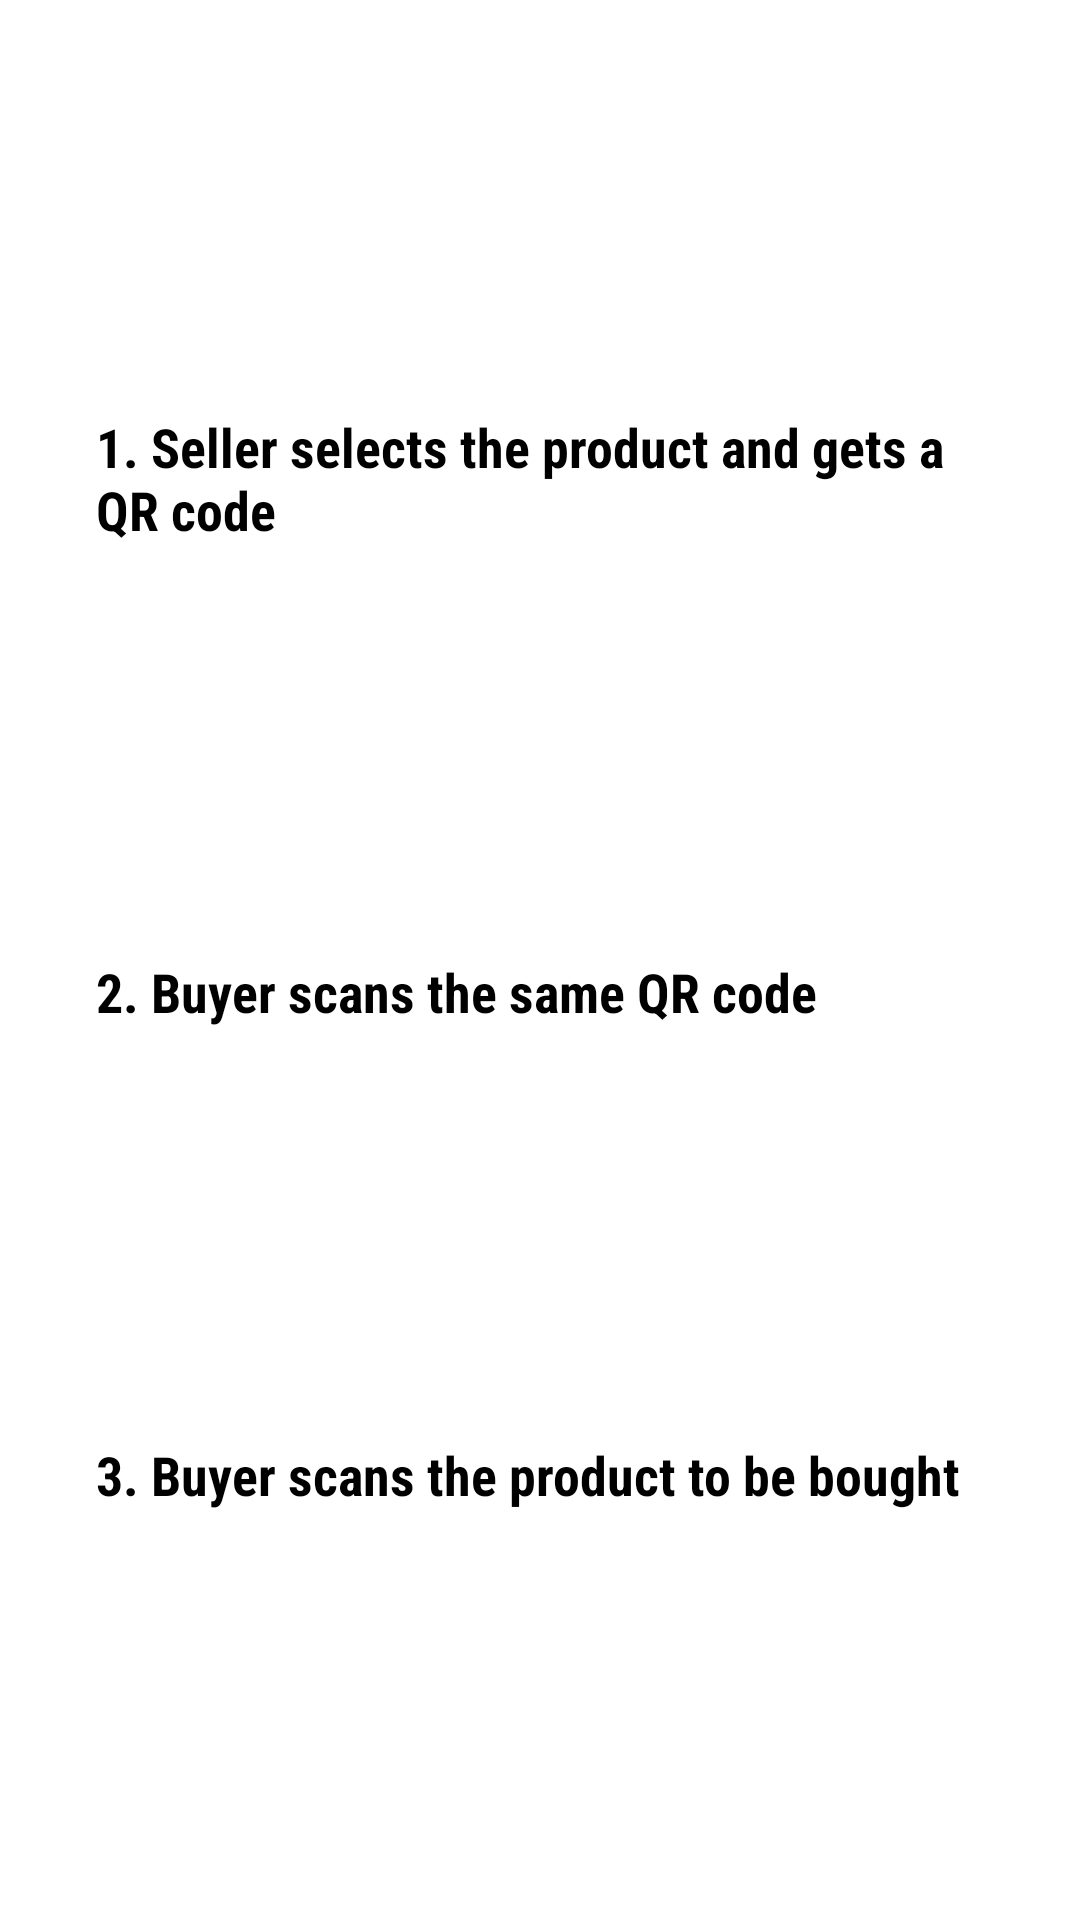

This screen was rendered from an Android layout file. Write that file and the resources it references.
<!-- AndroidManifest.xml: application theme AppTheme.NoActionBar -->
<!-- res/layout/fragment_sell_step0.xml -->
<?xml version="1.0" encoding="utf-8"?>
<androidx.constraintlayout.widget.ConstraintLayout xmlns:android="http://schemas.android.com/apk/res/android"
    xmlns:app="http://schemas.android.com/apk/res-auto"
    xmlns:tools="http://schemas.android.com/tools"
    android:layout_width="match_parent"
    android:layout_height="match_parent"
    tools:context=".SellActivity.SellStep0">

    <TextView
        android:id="@+id/textView2"
        android:layout_width="0dp"
        android:layout_height="wrap_content"
        android:layout_marginStart="32dp"
        android:layout_marginEnd="32dp"
        android:text="@string/sell_step1"
        android:textSize="18sp"
        android:textStyle="bold"
        app:layout_constraintBottom_toTopOf="@+id/textView"
        app:layout_constraintEnd_toEndOf="parent"
        app:layout_constraintHorizontal_bias="0.5"
        app:layout_constraintStart_toStartOf="parent"
        app:layout_constraintTop_toTopOf="parent"
        app:layout_constraintVertical_bias="0.49"
        android:fontFamily="sans-serif-condensed"/>

    <TextView
        android:id="@+id/textView"
        android:layout_width="0dp"
        android:layout_height="wrap_content"
        android:layout_marginStart="32dp"
        android:layout_marginEnd="32dp"
        android:text="@string/sell_step2"
        android:textSize="18sp"
        app:layout_constraintBottom_toTopOf="@+id/textView3"
        app:layout_constraintEnd_toEndOf="parent"
        app:layout_constraintHorizontal_bias="0.5"
        app:layout_constraintStart_toStartOf="parent"
        app:layout_constraintTop_toBottomOf="@+id/textView2"
        android:fontFamily="sans-serif-condensed"
        android:textStyle="bold"/>

    <TextView
        android:id="@+id/textView3"
        android:layout_width="0dp"
        android:layout_height="wrap_content"
        android:layout_marginStart="32dp"
        android:layout_marginEnd="32dp"
        android:text="@string/sell_step3"
        android:textSize="18sp"
        app:layout_constraintBottom_toBottomOf="parent"
        app:layout_constraintEnd_toEndOf="parent"
        app:layout_constraintHorizontal_bias="0.0"
        app:layout_constraintStart_toStartOf="parent"
        app:layout_constraintTop_toBottomOf="@+id/textView"
        android:fontFamily="sans-serif-condensed"
        android:textStyle="bold"/>



</androidx.constraintlayout.widget.ConstraintLayout>
<!-- resources referenced by this layout -->
<resources>
  <string name="sell_step1">1. Seller selects the product and gets a QR code</string>
  <string name="sell_step2">2. Buyer scans the same QR code</string>
  <string name="sell_step3">3. Buyer scans the product to be bought</string>
</resources>
